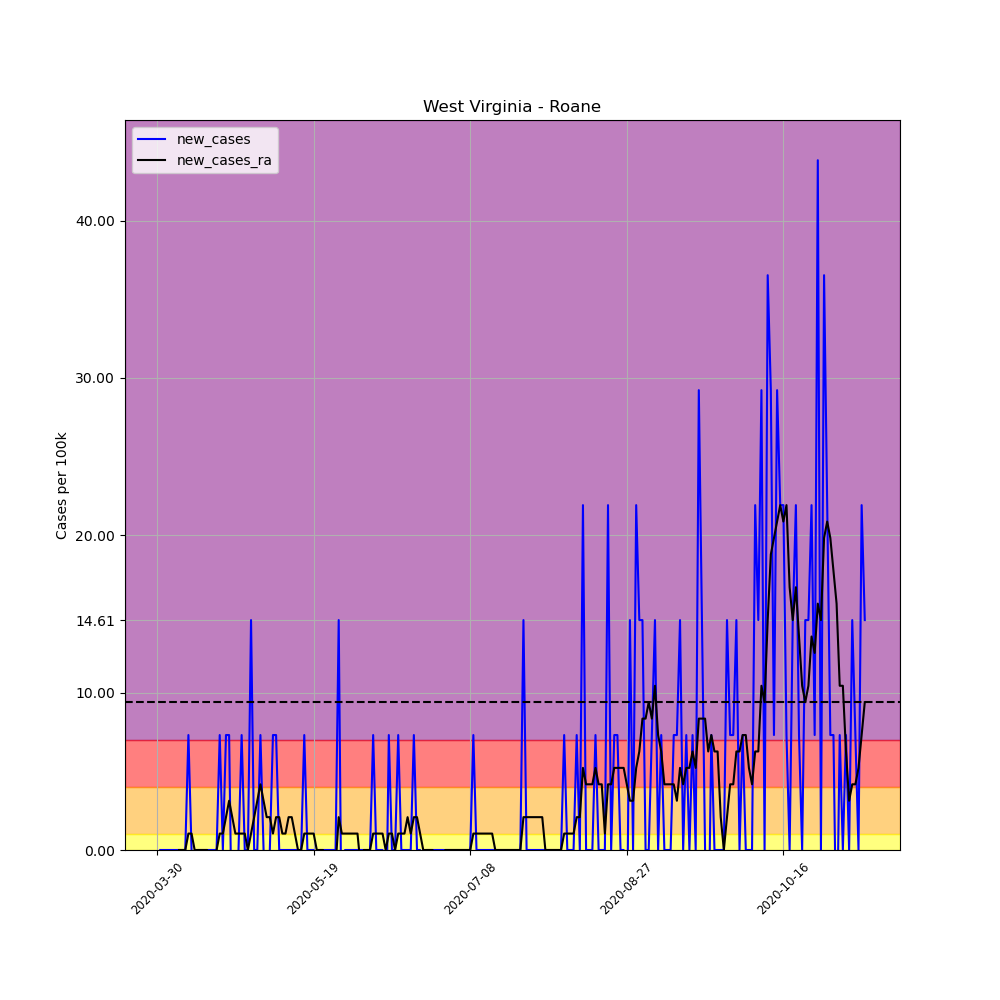

The table this chart was drawn from, first rows:
, date, county, state, fips, cases, deaths, COUNTY, STNAME, CTYNAME, POPESTIMATE2019, per_100k, per_100k_ra, new_cases, new_cases_ra
482184, 2020-03-30, Roane, West Virginia, 54087, 2, 0, 87, West Virginia, Roane, 13688, 14.61, , , 
482185, 2020-03-31, Roane, West Virginia, 54087, 2, 0, 87, West Virginia, Roane, 13688, 14.61, , 0.0, 
482186, 2020-04-01, Roane, West Virginia, 54087, 2, 0, 87, West Virginia, Roane, 13688, 14.61, , 0.0, 
482187, 2020-04-02, Roane, West Virginia, 54087, 2, 0, 87, West Virginia, Roane, 13688, 14.61, , 0.0, 
482188, 2020-04-03, Roane, West Virginia, 54087, 2, 0, 87, West Virginia, Roane, 13688, 14.61, , 0.0, 
482189, 2020-04-04, Roane, West Virginia, 54087, 2, 0, 87, West Virginia, Roane, 13688, 14.61, , 0.0, 
482190, 2020-04-05, Roane, West Virginia, 54087, 2, 0, 87, West Virginia, Roane, 13688, 14.61, 14.61, 0.0, 
482191, 2020-04-06, Roane, West Virginia, 54087, 2, 0, 87, West Virginia, Roane, 13688, 14.61, 14.61, 0.0, 0.0
482192, 2020-04-07, Roane, West Virginia, 54087, 2, 0, 87, West Virginia, Roane, 13688, 14.61, 14.61, 0.0, 0.0
482193, 2020-04-08, Roane, West Virginia, 54087, 2, 0, 87, West Virginia, Roane, 13688, 14.61, 14.61, 0.0, 0.0
482194, 2020-04-09, Roane, West Virginia, 54087, 3, 0, 87, West Virginia, Roane, 13688, 21.92, 15.66, 7.306, 1.044
482195, 2020-04-10, Roane, West Virginia, 54087, 3, 0, 87, West Virginia, Roane, 13688, 21.92, 16.7, 0.0, 1.044
482196, 2020-04-11, Roane, West Virginia, 54087, 2, 0, 87, West Virginia, Roane, 13688, 14.61, 16.7, -7.306, 0.0
482197, 2020-04-12, Roane, West Virginia, 54087, 2, 0, 87, West Virginia, Roane, 13688, 14.61, 16.7, 0.0, 0.0
482198, 2020-04-13, Roane, West Virginia, 54087, 2, 0, 87, West Virginia, Roane, 13688, 14.61, 16.7, 0.0, 0.0
482199, 2020-04-14, Roane, West Virginia, 54087, 2, 0, 87, West Virginia, Roane, 13688, 14.61, 16.7, 0.0, 0.0
482200, 2020-04-15, Roane, West Virginia, 54087, 2, 0, 87, West Virginia, Roane, 13688, 14.61, 16.7, 0.0, 0.0
482201, 2020-04-16, Roane, West Virginia, 54087, 2, 0, 87, West Virginia, Roane, 13688, 14.61, 15.66, 0.0, -1.044
482202, 2020-04-17, Roane, West Virginia, 54087, 2, 0, 87, West Virginia, Roane, 13688, 14.61, 14.61, 0.0, -1.044
482203, 2020-04-18, Roane, West Virginia, 54087, 2, 0, 87, West Virginia, Roane, 13688, 14.61, 14.61, 0.0, 0.0
482204, 2020-04-19, Roane, West Virginia, 54087, 3, 0, 87, West Virginia, Roane, 13688, 21.92, 15.66, 7.306, 1.044
482205, 2020-04-20, Roane, West Virginia, 54087, 3, 0, 87, West Virginia, Roane, 13688, 21.92, 16.7, 0.0, 1.044
482206, 2020-04-21, Roane, West Virginia, 54087, 4, 0, 87, West Virginia, Roane, 13688, 29.22, 18.79, 7.306, 2.087
482207, 2020-04-22, Roane, West Virginia, 54087, 5, 0, 87, West Virginia, Roane, 13688, 36.53, 21.92, 7.306, 3.131
482208, 2020-04-23, Roane, West Virginia, 54087, 4, 0, 87, West Virginia, Roane, 13688, 29.22, 24, -7.306, 2.087
482209, 2020-04-24, Roane, West Virginia, 54087, 3, 0, 87, West Virginia, Roane, 13688, 21.92, 25.05, -7.306, 1.044
482210, 2020-04-25, Roane, West Virginia, 54087, 3, 0, 87, West Virginia, Roane, 13688, 21.92, 26.09, 0.0, 1.044
482211, 2020-04-26, Roane, West Virginia, 54087, 4, 0, 87, West Virginia, Roane, 13688, 29.22, 27.14, 7.306, 1.044
482212, 2020-04-27, Roane, West Virginia, 54087, 4, 0, 87, West Virginia, Roane, 13688, 29.22, 28.18, 0.0, 1.044
482213, 2020-04-28, Roane, West Virginia, 54087, 4, 0, 87, West Virginia, Roane, 13688, 29.22, 28.18, 0.0, -2.5376526277146434e-16
482214, 2020-04-29, Roane, West Virginia, 54087, 6, 0, 87, West Virginia, Roane, 13688, 43.83, 29.22, 14.61, 1.044
482215, 2020-04-30, Roane, West Virginia, 54087, 6, 0, 87, West Virginia, Roane, 13688, 43.83, 31.31, 0.0, 2.087
482216, 2020-05-01, Roane, West Virginia, 54087, 6, 0, 87, West Virginia, Roane, 13688, 43.83, 34.44, 0.0, 3.131
482217, 2020-05-02, Roane, West Virginia, 54087, 7, 0, 87, West Virginia, Roane, 13688, 51.14, 38.62, 7.306, 4.175
482218, 2020-05-03, Roane, West Virginia, 54087, 7, 0, 87, West Virginia, Roane, 13688, 51.14, 41.75, 0.0, 3.131
482219, 2020-05-04, Roane, West Virginia, 54087, 6, 0, 87, West Virginia, Roane, 13688, 43.83, 43.83, -7.306, 2.087
482220, 2020-05-05, Roane, West Virginia, 54087, 6, 0, 87, West Virginia, Roane, 13688, 43.83, 45.92, 0.0, 2.087
482221, 2020-05-06, Roane, West Virginia, 54087, 7, 0, 87, West Virginia, Roane, 13688, 51.14, 46.97, 7.306, 1.044
482222, 2020-05-07, Roane, West Virginia, 54087, 8, 0, 87, West Virginia, Roane, 13688, 58.45, 49.05, 7.306, 2.087
482223, 2020-05-08, Roane, West Virginia, 54087, 8, 0, 87, West Virginia, Roane, 13688, 58.45, 51.14, 0.0, 2.087
482224, 2020-05-09, Roane, West Virginia, 54087, 8, 0, 87, West Virginia, Roane, 13688, 58.45, 52.18, 0.0, 1.044
482225, 2020-05-10, Roane, West Virginia, 54087, 8, 0, 87, West Virginia, Roane, 13688, 58.45, 53.23, 0.0, 1.044
482226, 2020-05-11, Roane, West Virginia, 54087, 8, 0, 87, West Virginia, Roane, 13688, 58.45, 55.31, 0.0, 2.087
482227, 2020-05-12, Roane, West Virginia, 54087, 8, 0, 87, West Virginia, Roane, 13688, 58.45, 57.4, 0.0, 2.087
482228, 2020-05-13, Roane, West Virginia, 54087, 8, 0, 87, West Virginia, Roane, 13688, 58.45, 58.45, 0.0, 1.044
482229, 2020-05-14, Roane, West Virginia, 54087, 8, 0, 87, West Virginia, Roane, 13688, 58.45, 58.45, 0.0, 0.0
482230, 2020-05-15, Roane, West Virginia, 54087, 8, 0, 87, West Virginia, Roane, 13688, 58.45, 58.45, 0.0, 0.0
482231, 2020-05-16, Roane, West Virginia, 54087, 9, 0, 87, West Virginia, Roane, 13688, 65.75, 59.49, 7.306, 1.044
482232, 2020-05-17, Roane, West Virginia, 54087, 9, 0, 87, West Virginia, Roane, 13688, 65.75, 60.53, 0.0, 1.044
482233, 2020-05-18, Roane, West Virginia, 54087, 9, 0, 87, West Virginia, Roane, 13688, 65.75, 61.58, 0.0, 1.044
482234, 2020-05-19, Roane, West Virginia, 54087, 9, 0, 87, West Virginia, Roane, 13688, 65.75, 62.62, 0.0, 1.044
482235, 2020-05-20, Roane, West Virginia, 54087, 8, 0, 87, West Virginia, Roane, 13688, 58.45, 62.62, -7.306, 0.0
482236, 2020-05-21, Roane, West Virginia, 54087, 8, 0, 87, West Virginia, Roane, 13688, 58.45, 62.62, 0.0, 0.0
482237, 2020-05-22, Roane, West Virginia, 54087, 8, 0, 87, West Virginia, Roane, 13688, 58.45, 62.62, 0.0, 0.0
482238, 2020-05-23, Roane, West Virginia, 54087, 8, 0, 87, West Virginia, Roane, 13688, 58.45, 61.58, 0.0, -1.044
482239, 2020-05-24, Roane, West Virginia, 54087, 8, 0, 87, West Virginia, Roane, 13688, 58.45, 60.53, 0.0, -1.044
482240, 2020-05-25, Roane, West Virginia, 54087, 8, 0, 87, West Virginia, Roane, 13688, 58.45, 59.49, 0.0, -1.044
482241, 2020-05-26, Roane, West Virginia, 54087, 8, 0, 87, West Virginia, Roane, 13688, 58.45, 58.45, 0.0, -1.044
482242, 2020-05-27, Roane, West Virginia, 54087, 10, 0, 87, West Virginia, Roane, 13688, 73.06, 60.53, 14.61, 2.087
482243, 2020-05-28, Roane, West Virginia, 54087, 9, 0, 87, West Virginia, Roane, 13688, 65.75, 61.58, -7.306, 1.044
... 167 more rows
